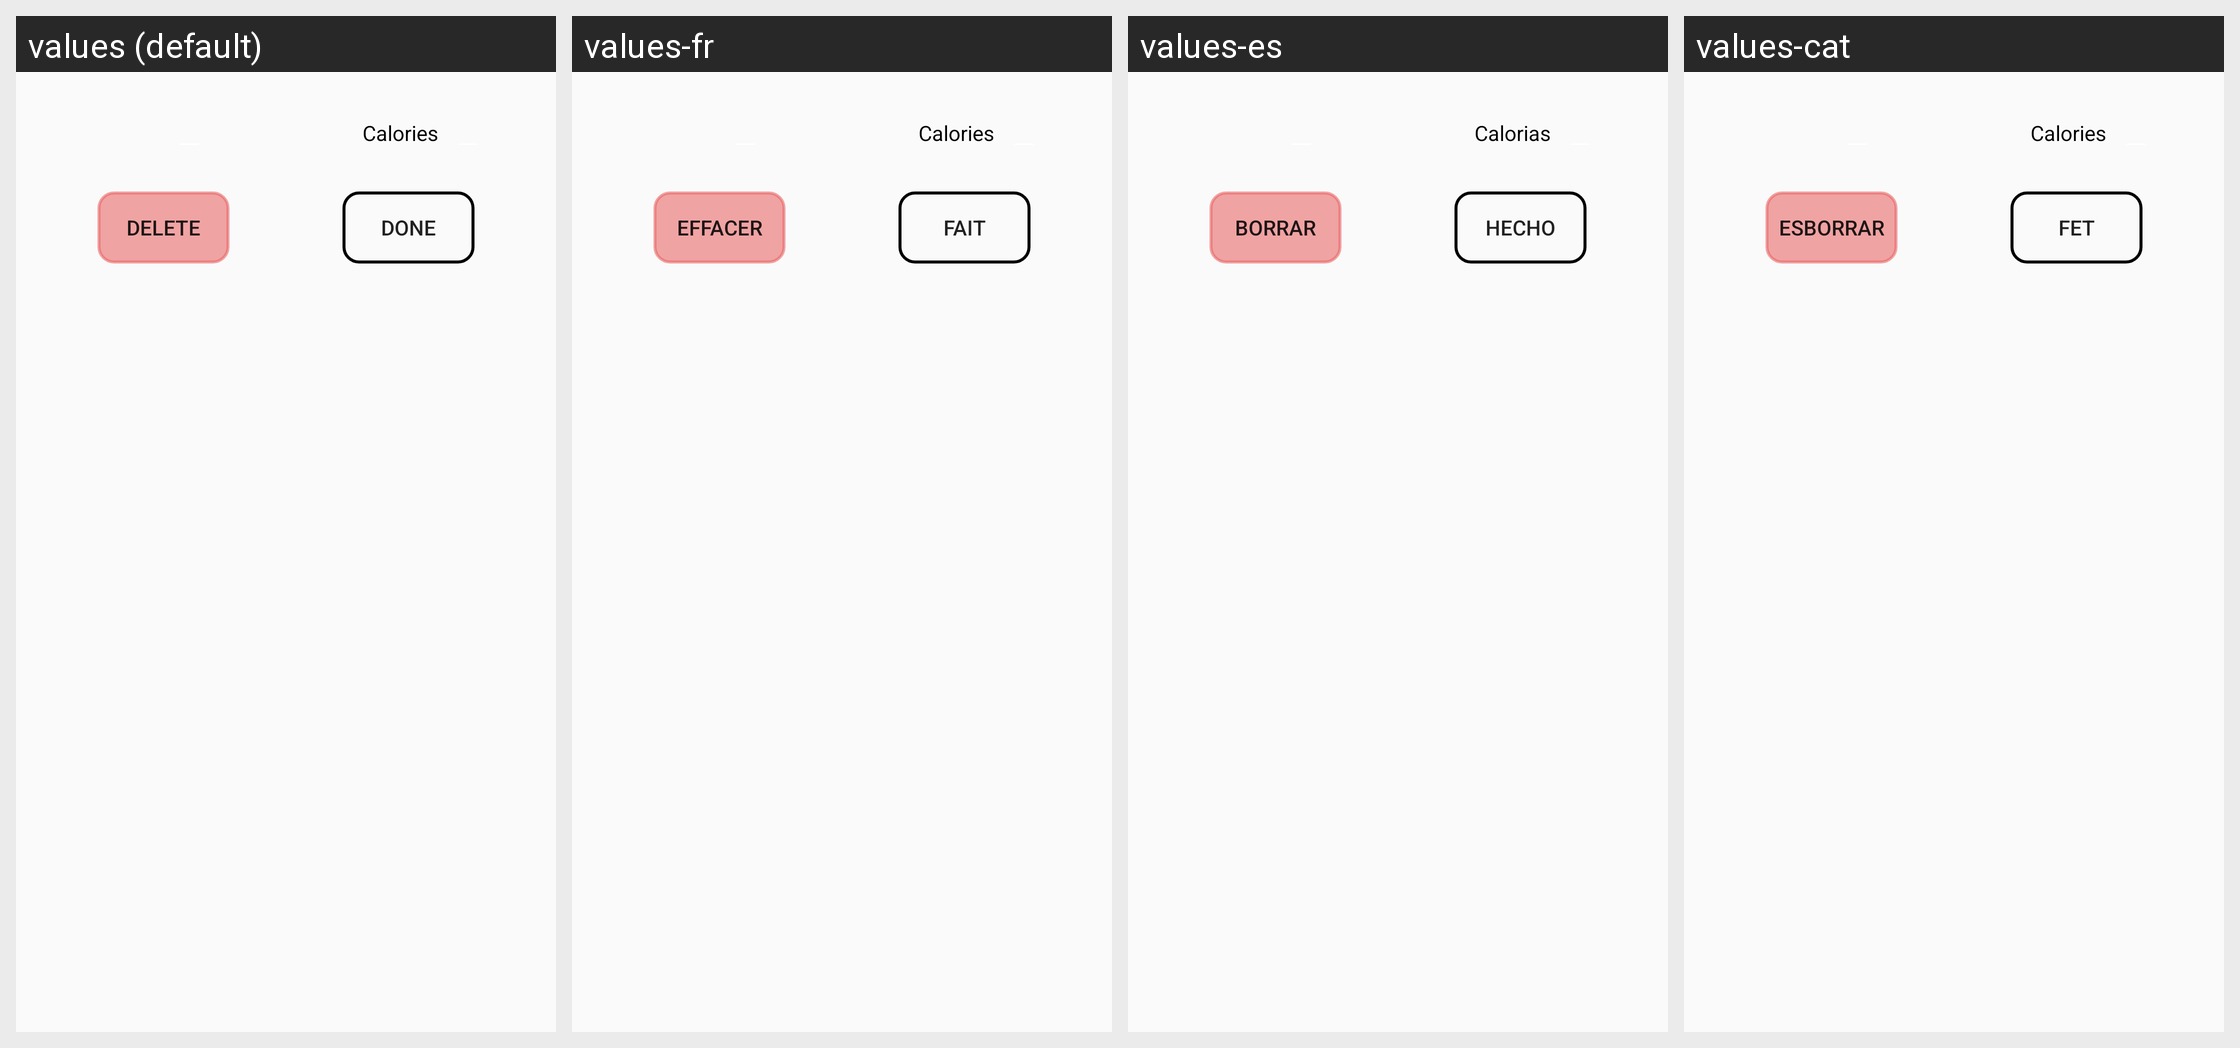

Translations of the strings shown on this Android screen, per locale in the grid:
Android screen res/layout/input_edit_food.xml rendered under 4 locales, left to right: values (default), values-fr, values-es, values-cat. Device: Nexus 5 (rendered at 1080×1920; each locale shown at half size, 540×960, under a caption strip naming it); theme AppTheme.
Strings drawn on this screen, with the default value and each locale's value (text and hints the layout hard-codes, and strings that could not be matched under every locale, appear in the picture but are not listed):

Calories
  values: Calories
  values-fr: Calories
  values-es: Calorias
  values-cat: Calories

done
  values: Done
  values-fr: Fait
  values-es: Hecho
  values-cat: Fet

Delete
  values: Delete
  values-fr: Effacer
  values-es: Borrar
  values-cat: Esborrar
